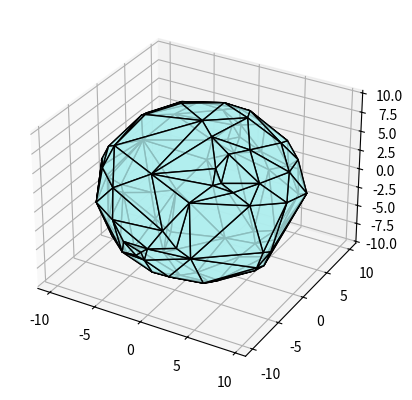

Recreate this plot in Python.
import numpy
from scipy.spatial import ConvexHull
from matplotlib import pyplot
from mpl_toolkits.mplot3d.art3d import Poly3DCollection

def generate_convex_polyhedron(n, a = 10, b = 10, c = 10):
    # generate z coordinates and theta
    points = numpy.zeros((n, 3))
    points[:, 2] = numpy.random.rand(n) * 2 - 1
    theta = numpy.random.rand(n) * 2 * numpy.pi

    # calculate x, y and z coordinates
    points[:, 0] = points[:, 1] = numpy.sqrt(1 - points[:, 2] ** 2)
    points[:, 0] *= numpy.cos(theta) * a
    points[:, 1] *= numpy.sin(theta) * b
    points[:, 2] *= c

    # triangulate the points
    poly = ConvexHull(points).simplices

    # plot the polyhedron
    fig = pyplot.figure()
    ax = fig.add_subplot(111, projection='3d')
    ax.add_collection3d(Poly3DCollection([points[i] for i in poly], edgecolors='k', facecolors='paleturquoise', alpha=.8))
    pyplot.show()

    # # write the polyhedron to file
    # with open('sphere{}.geom'.format(n), 'w') as file:
    #     f = len(poly)
    #     file.write(f"{n} {f} {n + f - 2}\n")
    #     for i in points:
    #         file.write(f"{i[0]} {i[1]} {i[2]}\n")
    #     for i in poly:
    #         file.write(f"3 {i[0]} {i[1]} {i[2]}\n")

generate_convex_polyhedron(100)
